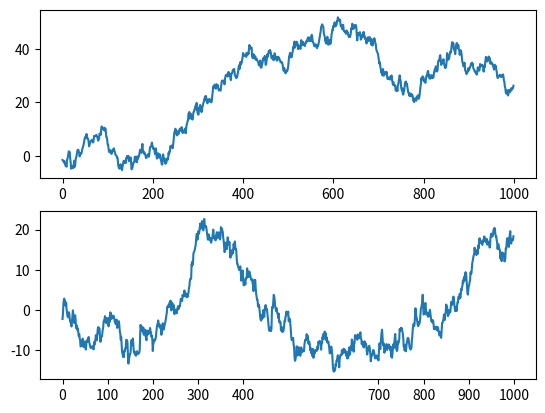

Write Python code to recreate this figure.
# 제목, 축 이름, 눈금, 눈금이름

"""
    set_xticks() 메서드를 사용하여 x축의 눈금을 변경할수 있다.
"""

from matplotlib import pyplot as plt
from numpy.random import randn

fig, sp = plt.subplots(2, 1)
sp[0].plot(randn(1000).cumsum())
sp[1].plot(randn(1000).cumsum())
sp[1].set_xticks([0, 100, 200, 300, 400, 700, 800, 900, 1000])

plt.show()

